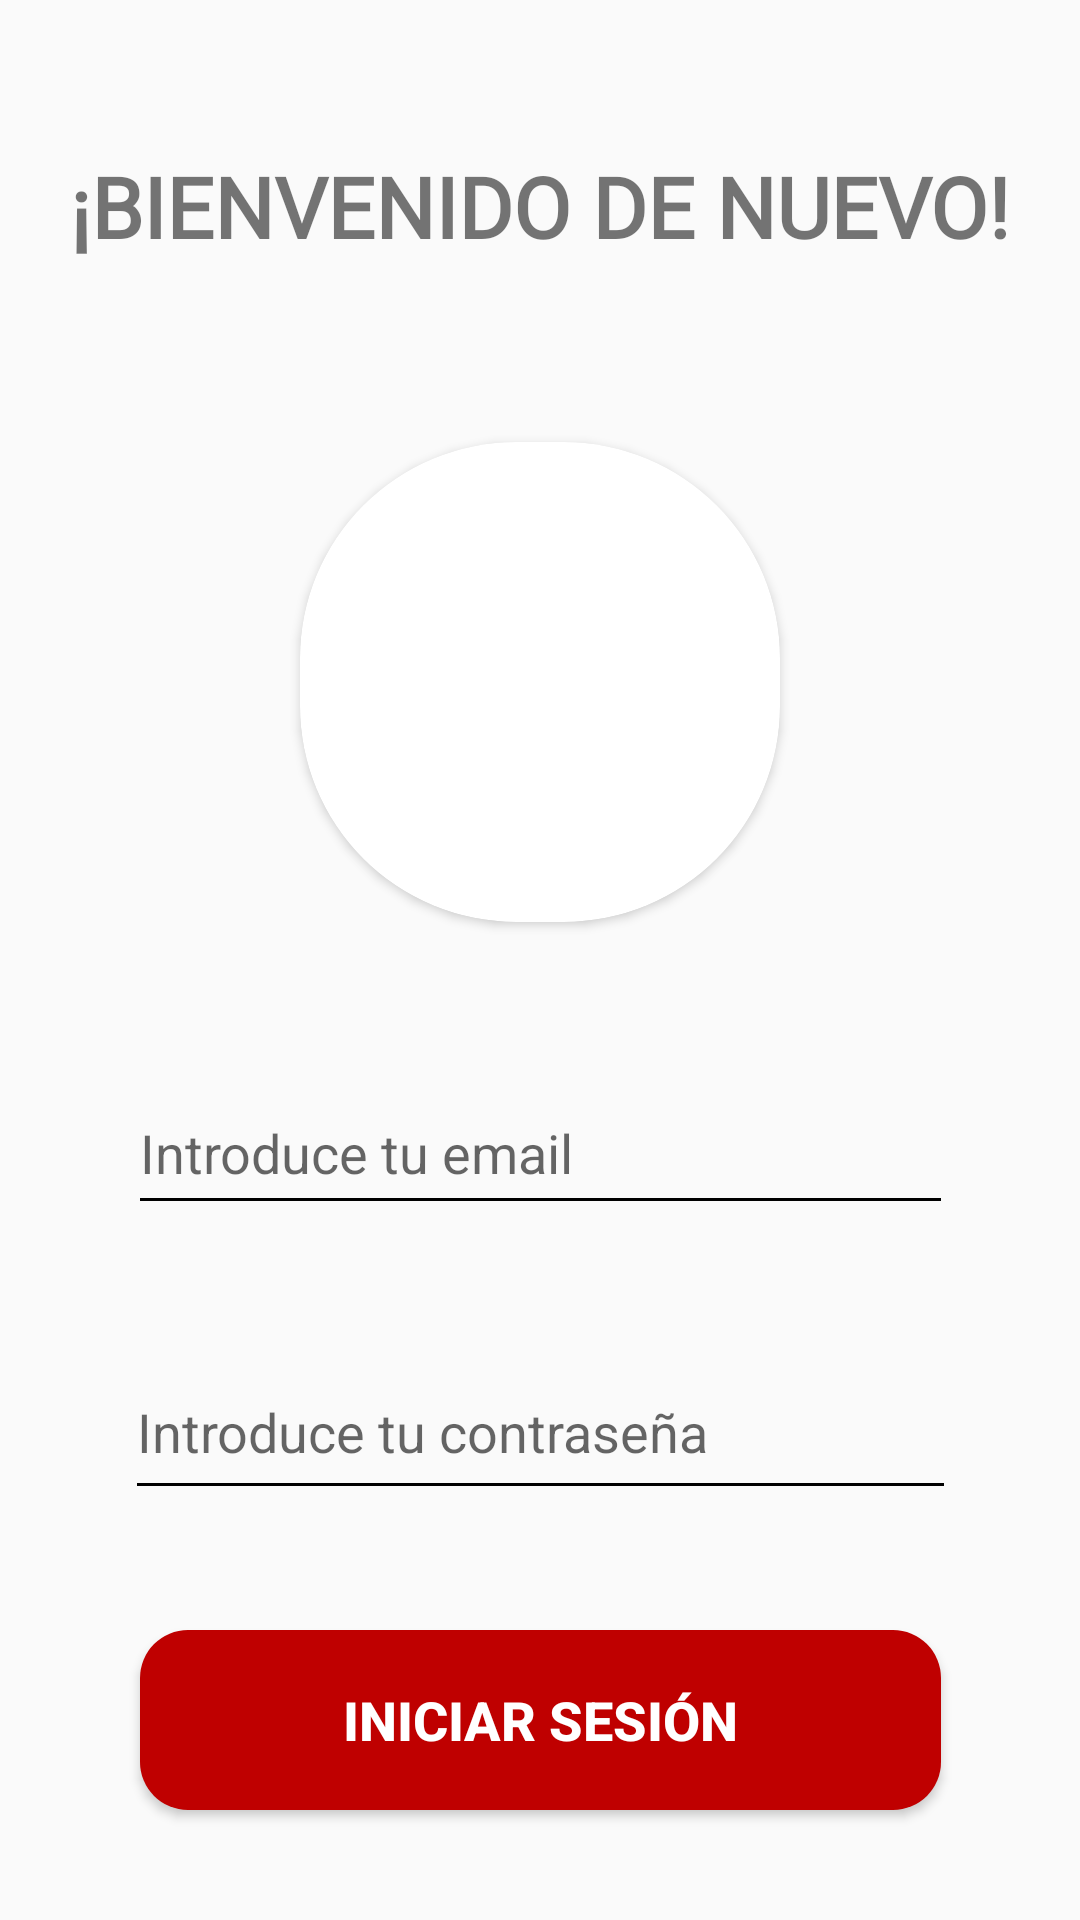

Reconstruct the res/layout file that produces this screen, plus the resources it refers to.
<!-- AndroidManifest.xml: activity theme AppTheme.NoActionBar -->
<!-- res/layout/activity_login.xml -->
<?xml version="1.0" encoding="utf-8"?>
<androidx.constraintlayout.widget.ConstraintLayout xmlns:android="http://schemas.android.com/apk/res/android"
    xmlns:app="http://schemas.android.com/apk/res-auto"
    xmlns:tools="http://schemas.android.com/tools"
    android:layout_width="match_parent"
    android:layout_height="match_parent">

    <TextView
        android:id="@+id/tituloLogin"
        android:layout_width="wrap_content"
        android:layout_height="wrap_content"
        android:layout_marginTop="50dp"
        android:fontFamily="@font/alata"
        android:text="@string/tituloLogin"
        android:textSize="28sp"
        android:textStyle="bold"
        app:layout_constraintEnd_toEndOf="parent"
        app:layout_constraintStart_toStartOf="parent"
        app:layout_constraintTop_toTopOf="parent" />

    <androidx.cardview.widget.CardView
        android:id="@+id/fotoLogin"
        android:layout_width="160dp"
        android:layout_height="160dp"
        android:layout_marginTop="60dp"
        app:cardCornerRadius="72dp"
        app:cardElevation="2dp"
        app:layout_constraintEnd_toEndOf="parent"
        app:layout_constraintStart_toStartOf="parent"
        app:layout_constraintTop_toBottomOf="@+id/tituloLogin">

        <ImageView

            android:layout_width="match_parent"
            android:layout_height="match_parent"
            android:contentDescription="@string/descripcionFotoLogin"
            app:layout_constraintEnd_toEndOf="parent"
            app:layout_constraintStart_toStartOf="parent"
            app:layout_constraintTop_toBottomOf="@+id/tituloLogin"
            app:srcCompat="@drawable/logomarvel" />
    </androidx.cardview.widget.CardView>


    <EditText
        android:id="@+id/emailLogin"
        android:layout_width="275dp"
        android:layout_height="51dp"
        android:layout_marginTop="50dp"
        android:backgroundTint="@color/black"
        android:ems="10"
        android:hint="@string/IntroducirEmail"
        android:inputType="textEmailAddress"
        app:layout_constraintEnd_toEndOf="parent"
        app:layout_constraintStart_toStartOf="parent"
        app:layout_constraintTop_toBottomOf="@+id/fotoLogin"
        tools:ignore="Autofill" />

    <EditText
        android:id="@+id/passwordLogin"
        android:layout_width="277dp"
        android:layout_height="55dp"
        android:layout_marginTop="40dp"
        android:backgroundTint="@color/black"
        android:ems="10"
        android:hint="@string/IntroducirPassword"
        android:inputType="textPassword"
        app:layout_constraintEnd_toEndOf="parent"
        app:layout_constraintStart_toStartOf="parent"
        app:layout_constraintTop_toBottomOf="@+id/emailLogin"
        tools:ignore="Autofill" />

    <Button
        android:id="@+id/botonInicio"
        android:layout_width="267dp"
        android:layout_height="60dp"
        android:layout_marginStart="72dp"
        android:layout_marginTop="40dp"
        android:layout_marginEnd="72dp"
        android:background="@drawable/boton_registro"
        android:backgroundTint="#BF0000"
        android:text="@string/botonLogin"
        android:textColor="#FFFFFF"
        android:textSize="18sp"
        android:textStyle="bold"
        app:layout_constraintEnd_toEndOf="parent"
        app:layout_constraintStart_toStartOf="parent"
        app:layout_constraintTop_toBottomOf="@+id/passwordLogin"
        tools:ignore="TextSizeCheck" />

    <TextView
        android:id="@+id/crearCuenta"
        android:layout_width="wrap_content"
        android:layout_height="wrap_content"
        android:layout_marginTop="50dp"
        android:text="@string/CrearCuentaLogin"
        android:textColor="#3F51B5"
        android:textSize="17sp"
        app:layout_constraintEnd_toEndOf="parent"
        app:layout_constraintHorizontal_bias="0.497"
        app:layout_constraintStart_toStartOf="parent"
        app:layout_constraintTop_toBottomOf="@+id/botonInicio" />
</androidx.constraintlayout.widget.ConstraintLayout>
<!-- resources referenced by this layout -->
<resources>
  <color name="black">#FF000000</color>
  <!-- drawable boton_registro (drawable) -->
  <?xml version="1.0" encoding="utf-8"?>
  <shape xmlns:android="http://schemas.android.com/apk/res/android">
      <solid android:color="@color/rojoRegistro" /> 
      <corners android:radius="16dp" /> 
  </shape>
  <string name="CrearCuentaLogin">¿No tienes cuenta? ¡Regístrate!</string>
  <string name="IntroducirEmail">Introduce tu email</string>
  <string name="IntroducirPassword">Introduce tu contraseña</string>
  <string name="botonLogin">Iniciar sesión</string>
  <string name="descripcionFotoLogin">foto de Marvel</string>
  <string name="tituloLogin">¡BIENVENIDO DE NUEVO!</string>
  <style name="AppTheme.NoActionBar" parent="Theme.AppCompat.Light.NoActionBar" />
  <color name="rojoRegistro">#FC0000</color>
</resources>
